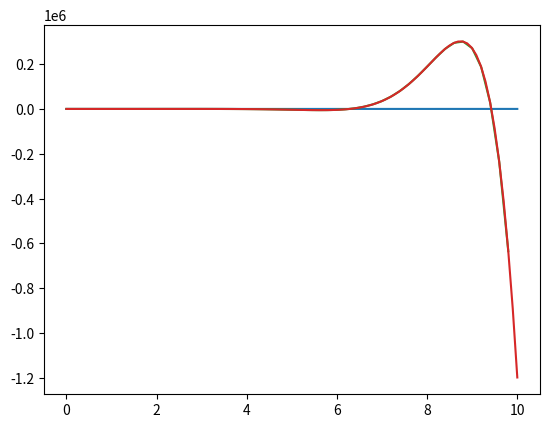

Here is the Python script that generated this plot:
import numpy as np
import matplotlib.pyplot as plt

a1 = np.array([4,6,8,2])
print(a1)
a2 = np.zeros(10)
print(a2)
a3 = np.ones(4)
print(a3)
a4 = np.random.random(10)
print(a4)
a5 = np.random.randn(10)
print(a5)
a6 = np.linspace(0, 10, 100)
print(a6)
a7 = np.arange(0, 10, 0.2)
print(a7)

print(a1*2)

print(2*a1>10)

print(1/a4 + a4)


a1 = np.array([2,4,6,8,10])
print(a1[2])
print(a1[2:])
print(a1[:-2])
print(a1[::2])
print(a1>3)
print(a1[a1>3])
print(a1%4)
print(a1%4==0)
print(a1[a1%4==0])

plt.plot(a6, a6**2)
plt.show()
plt.hist(a4)
plt.show()

def f(x):
    return x**2 * np.sin(x) / np.exp(-x)

plt.plot(a7, f(a7))
plt.show()


x = np.linspace(0, 10, 100)
y = f(x)

plt.plot(x,y)